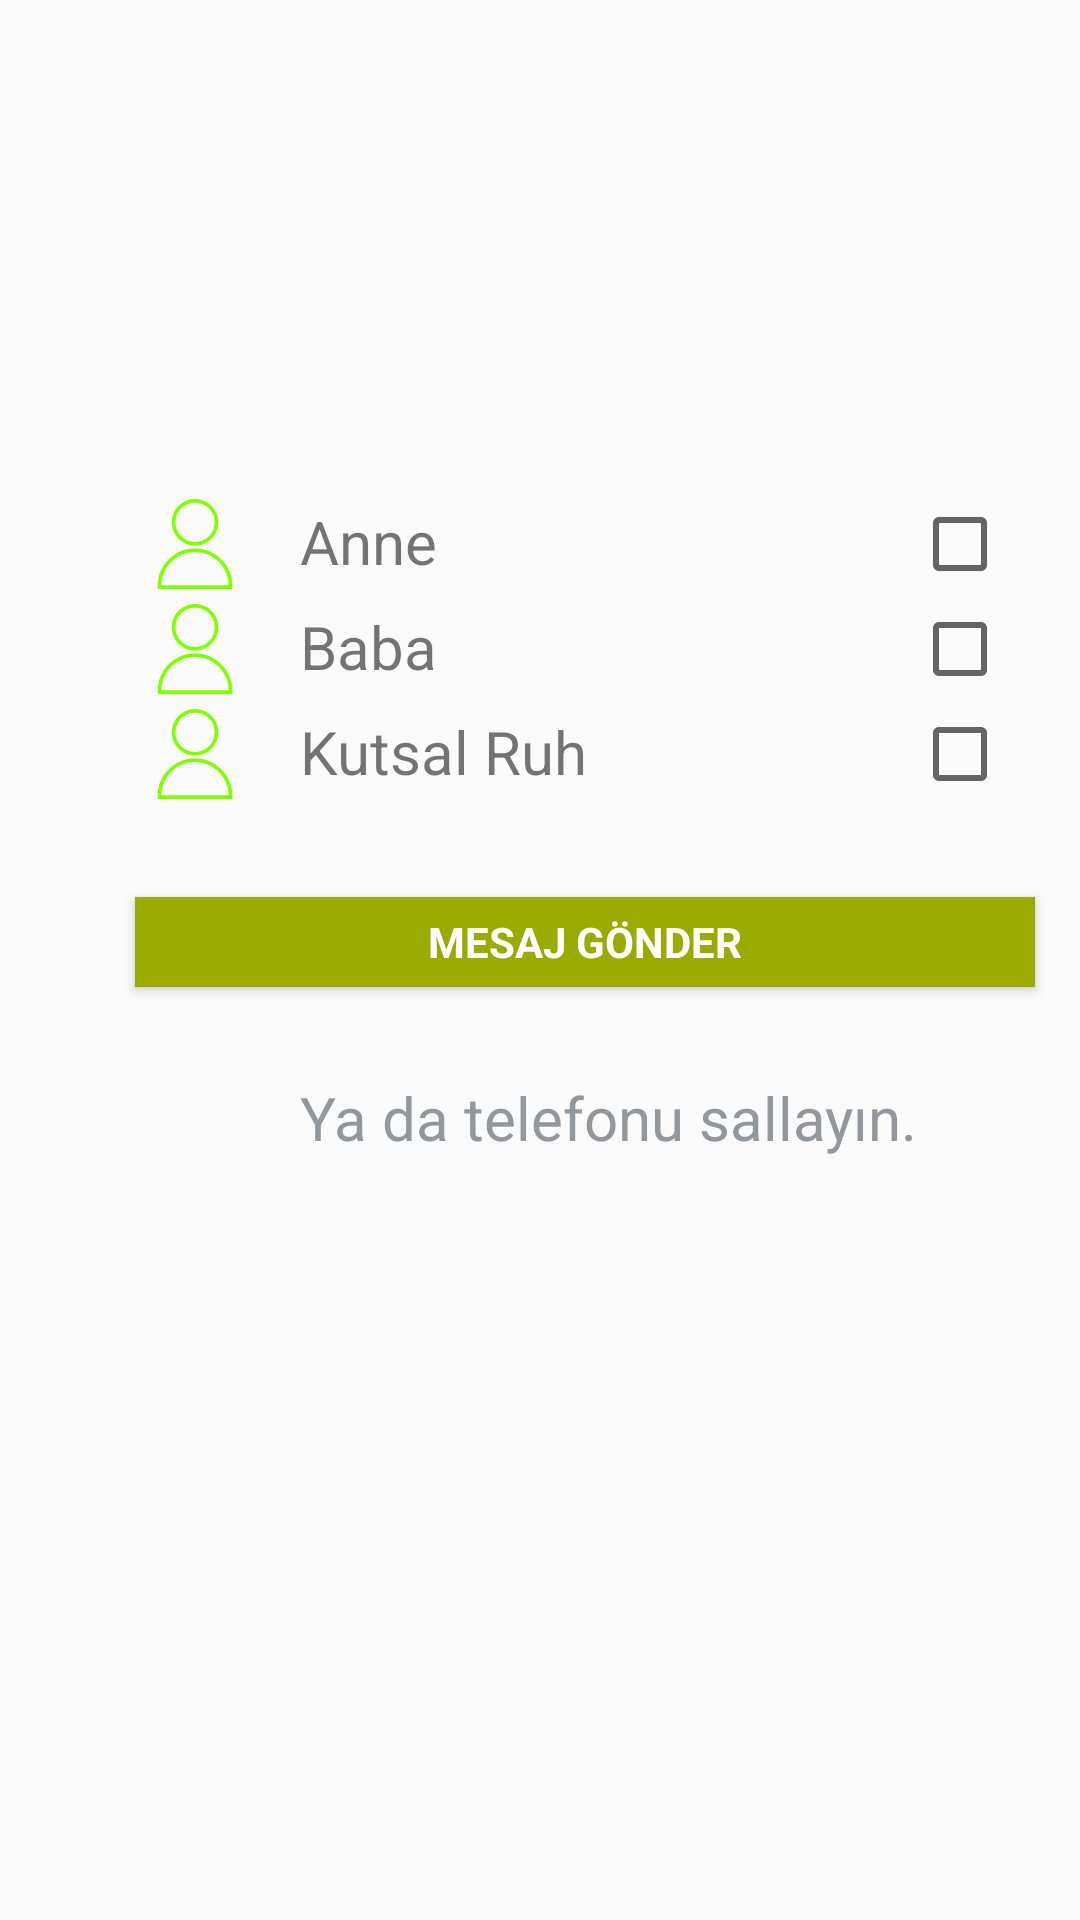

This screen was rendered from an Android layout file. Write that file and the resources it references.
<!-- AndroidManifest.xml: application theme AppTheme -->
<!-- res/layout/fragment_mesaj.xml -->
<?xml version="1.0" encoding="utf-8"?>
<LinearLayout xmlns:android="http://schemas.android.com/apk/res/android"
    xmlns:tools="http://schemas.android.com/tools"
    android:layout_width="match_parent"
    android:layout_height="match_parent"
    tools:context=".MesajFragment"
    android:background="@color/colorLightGray" >

    <LinearLayout
        android:layout_width="350dp"
        android:layout_height="350dp"
        android:gravity="center"
        android:orientation="vertical"
        android:layout_marginLeft="20dp"
        android:layout_marginRight="20dp"
        android:layout_marginBottom="40dp"
        android:layout_marginTop="100dp">

        <RelativeLayout
            android:layout_width="match_parent"
            android:layout_height="35dp"
            android:paddingLeft="30dp">



            <ImageView
                android:id="@+id/mesaj_kisi"
                android:layout_width="30dp"
                android:layout_height="30dp"
                android:src="@drawable/ic_user_yeni"
                android:layout_centerVertical="true"
                ></ImageView>

            <TextView
                android:id="@+id/kisi_adi"
                android:layout_width="224dp"
                android:layout_height="match_parent"
                android:layout_toRightOf="@+id/mesaj_kisi"
                android:text="@string/alert_kisi_ilk"
                android:textSize="20sp"
                android:paddingLeft="20sp"
                android:layout_marginTop="3dp"
                />

            <CheckBox
                android:id="@+id/kisi_sec"
                android:layout_width="wrap_content"
                android:layout_height="wrap_content"
                android:layout_toRightOf="@+id/kisi_adi"
                android:paddingStart="250dp"
                android:paddingEnd="300dp" />
        </RelativeLayout>

        <RelativeLayout
            android:layout_width="match_parent"
            android:layout_height="35dp"
            android:paddingLeft="30dp">

            <ImageView
                android:id="@+id/mesaj_kisi_iki"
                android:layout_width="30dp"
                android:layout_height="30dp"
                android:src="@drawable/ic_user_yeni"
                android:layout_centerVertical="true"></ImageView>

            <TextView
                android:id="@+id/kisi_adi_iki"
                android:layout_width="224dp"
                android:layout_height="match_parent"
                android:layout_toRightOf="@+id/mesaj_kisi_iki"
                android:text="@string/alert_kisi_iki"
                android:textSize="20sp"
                android:paddingLeft="20sp"
                android:layout_marginTop="3dp"/>

            <CheckBox
                android:id="@+id/kisi_sec_iki"
                android:layout_width="wrap_content"
                android:layout_height="wrap_content"
                android:layout_toRightOf="@+id/kisi_adi_iki"
                android:paddingStart="250dp"
                android:paddingEnd="300dp" />
        </RelativeLayout>

        <RelativeLayout
            android:layout_width="match_parent"
            android:layout_height="35dp"
            android:paddingLeft="30dp">

            <ImageView
                android:id="@+id/mesaj_kisi_uc"
                android:layout_width="30dp"
                android:layout_height="30dp"
                android:src="@drawable/ic_user_yeni"
                android:layout_centerVertical="true"></ImageView>

            <TextView
                android:id="@+id/kisi_adi_uc"
                android:layout_width="224dp"
                android:layout_height="match_parent"
                android:layout_toRightOf="@+id/mesaj_kisi_uc"
                android:text="@string/alert_kisi_son"
                android:textSize="20sp"
                android:paddingLeft="20sp"
                android:layout_marginTop="3dp"/>

            <CheckBox
                android:id="@+id/kisi_sec_uc"
                android:layout_width="wrap_content"
                android:layout_height="wrap_content"
                android:layout_toRightOf="@+id/kisi_adi_uc"
                android:paddingStart="250dp"
                android:paddingEnd="300dp" />
        </RelativeLayout>

        <Button
            android:id="@+id/email_sign_in_button"
            style="?android:textAppearanceSmall"
            android:layout_width="300dp"
            android:layout_height="30dp"
            android:layout_marginTop="30dp"
            android:background="@color/colorSecondaryDark"
            android:text="MESAJ GÖNDER"
            android:textColor="@color/colorAccent"
            android:textStyle="bold" />



       



        <TextView
            android:layout_width="match_parent"
            android:layout_height="wrap_content"
            android:paddingLeft="80dp"
            android:text="Ya da telefonu sallayın."
            android:textSize="20sp"
            android:textColor="@color/colorIcon"
            android:layout_marginTop="30dp"/>
    </LinearLayout>
</LinearLayout>
<!-- resources referenced by this layout -->
<resources>
  <color name="colorAccent">#ffffff</color>
  <color name="colorIcon">#91979b</color>
  <color name="colorLightGray">#fafafa</color>//
  <color name="colorSecondaryDark">#99aa00</color>
  <!-- drawable ic_user_yeni: vector/xml drawable (drawable, 3719 chars, omitted) -->
  <string name="alert_kisi_iki">Baba</string>
  <string name="alert_kisi_ilk">Anne</string>
  <string name="alert_kisi_son">Kutsal Ruh</string>
  <style name="AppTheme" parent="Theme.AppCompat.Light.NoActionBar">
          
          <item name="colorPrimary">@color/colorPrimary</item>
          <item name="colorPrimaryDark">@color/colorPrimaryDark</item>
          <item name="colorAccent">@color/colorAccent</item>
          <item name="android:hint">#ffffff</item>
  
      </style>
  <color name="colorPrimary">#0B7ABF</color>
  <color name="colorPrimaryDark">#01386E</color>
</resources>
